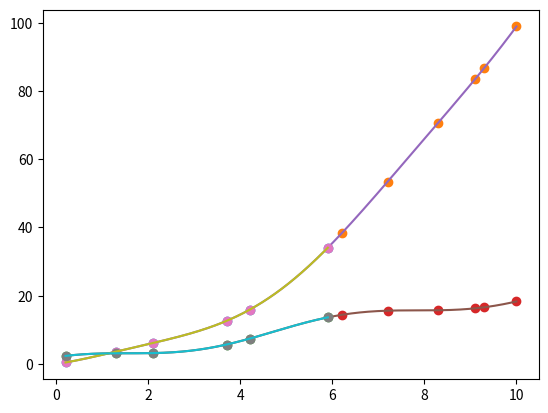

Generate this figure with matplotlib:

import numpy as np
import matplotlib.pyplot as plt
import scipy

np.set_printoptions(
    linewidth=150,   # allow long lines before wrapping
    precision=3,     # show only two decimals
    floatmode='maxprec',  # optional: consistent formatting
    # suppress=True    # avoid scientific notation for small numbers
)


def hermite_interp_1d(x, y, yd):
    print(x.shape, y.shape, yd.shape)
    x_hermite = np.repeat(x, 2)
    f_hermite = np.repeat(y, 2)
    n = len(x_hermite)

    # compute the coefficients
    f_table = np.empty((n, n), dtype=np.float64)
    f_table[0, :] = f_hermite
    f_table[1, ::2] = yd
    f_table[1, 1:-1:2] = (f_table[0, 2::2] - f_table[0, :-2:2]) / (x[1:] - x[:-1])
    for i in range(2, n):
        f_table[i, :-i] = (f_table[i-1, 1:n-i+1] - f_table[i-1, :n-i]) / (x_hermite[i:] - x_hermite[:-i])

    herm_coeffs = f_table[:, 0]

    # convert the hermite coeffs to a 'normal' polynomial
    coeffs = np.zeros((n, n))
    coeffs[0, 0] = 1
    for i in range(1, n):
        coeffs[i, :i] = - x_hermite[i-1] * coeffs[i-1, :i]
        coeffs[i, 1:i+1] += coeffs[i-1, :i]

    poly_coeffs = herm_coeffs @ coeffs
    return np.poly1d(poly_coeffs[::-1])


def hermite_interp(x, y, yd):

    if x.ndim == 1:
        x = np.expand_dims(x, axis=1)
        y = np.expand_dims(y, axis=1)
        yd = np.expand_dims(yd, axis=1)
    
    x_boundaries = np.array([xs[0] for xs in x.T] + [x[-1][-1]])
    x = x - x[0]

    x_hermite = np.repeat(x, 2, axis=0)
    f_hermite = np.repeat(y, 2, axis=0)
    n = len(x_hermite)
    m = x.shape[1]

    # compute the coefficients
    f_table = np.empty((n, n, m), dtype=np.float64)
    f_table[0, :] = f_hermite
    f_table[1, ::2] = yd
    f_table[1, 1:-1:2] = (f_table[0, 2::2] - f_table[0, :-2:2]) / (x[1:] - x[:-1])
    for i in range(2, n):
        f_table[i, :-i] = (f_table[i-1, 1:n-i+1] - f_table[i-1, :n-i]) / (x_hermite[i:] - x_hermite[:-i])

    herm_coeffs = f_table[:, 0, :]

    # convert the hermite coeffs to a 'normal' polynomial
    coeffs = np.zeros((n, n, m))
    coeffs[0, 0] = 1
    for i in range(1, n):
        coeffs[i, :i] = - x_hermite[i-1] * coeffs[i-1, :i] # we just expand the product (x-x0) (x-x1) (x-x2) ... 
        coeffs[i, 1:i+1] += coeffs[i-1, :i]


    herm_coeffs = np.expand_dims(herm_coeffs, axis=0) # (1, 12, 2)
    herm_coeffs = herm_coeffs.transpose([2, 0, 1])
    coeffs = coeffs.transpose([2, 0, 1])
    result = herm_coeffs @ coeffs # (2, 1, 12)

    poly_coeffs = result[:, 0, :].T # (12, 2)

    pp = scipy.interpolate.PPoly(poly_coeffs[::-1], x_boundaries)

    return pp


def hermite_integration(x, y, yd):
    print(x.shape, y.shape, yd.shape)

    # we integrate by default from x[0] till x[1]

    # 'normalize' by starting from x=0
    # this does not affect the results
    start_x = x[0]
    x -= start_x

    x_hermite = np.repeat(x, 2)
    f_hermite = np.repeat(y, 2)
    n = len(x_hermite)

    # compute the hermite coefficients
    f_table = np.empty((n, n), dtype=np.float64)
    f_table[0, :] = f_hermite
    f_table[1, ::2] = yd
    f_table[1, 1:-1:2] = (f_table[0, 2::2] - f_table[0, :-2:2]) / (x[1:] - x[:-1])
    for i in range(2, n):
        f_table[i, :-i] = (f_table[i-1, 1:n-i+1] - f_table[i-1, :n-i]) / (x_hermite[i:] - x_hermite[:-i])


    print(f_table)
    herm_coeffs = f_table[:, 0]

    # convert the hermite coeffs to a 'normal' polynomial
    coeffs = np.zeros((n, n))
    coeffs[0, 0] = 1
    for i in range(1, n):
        coeffs[i, :i] = - x_hermite[i-1] * coeffs[i-1, :i]
        coeffs[i, 1:i+1] += coeffs[i-1, :i]

    print(coeffs)

    poly_coeffs = herm_coeffs @ coeffs
    print(poly_coeffs)

    # because we started from x=0 (by substracting x[0]), the integral is equal to this:
    return np.sum(poly_coeffs / np.arange(n+1)[1:] * x[-1] ** np.arange(n+1)[1:])




if __name__ == "__main__":
    x = np.array([[0.2, 1.3, 2.1, 3.7, 4.2, 5.9],
              [6.2, 7.2, 8.3, 9.1, 9.3, 10]], dtype=float).T
    y = lambda x: x**2 + 2 * np.sin(x)
    yd = lambda x: 2*x + 2 * np.cos(x)

    pp = hermite_interp(x, y(x), yd(x))

    x_continuous = np.linspace(x[0][0], x[-1][-1], 1000)
    plt.plot(x, y(x), 'o')
    plt.plot(x, yd(x), 'o')
    plt.plot(x_continuous, pp(x_continuous))
    plt.plot(x_continuous, pp(x_continuous, 1))
    plt.show()


    x = np.array([0.2, 1.3, 2.1, 3.7, 4.2, 5.9], dtype=float)
    y = lambda x: x**2 + 2 * np.sin(x)
    yd = lambda x: 2*x + 2 * np.cos(x)

    pp = hermite_interp(x, y(x), yd(x))

    print(y(x))
    print(pp(x))
    print(yd(x))
    print(pp(x, 1))

    x_continuous = np.linspace(x[0], x[-1], 1000)
    plt.plot(x, y(x), 'o')
    plt.plot(x, yd(x), 'o')
    plt.plot(x_continuous, pp(x_continuous))
    plt.plot(x_continuous, pp(x_continuous, 1))
    plt.show()

    
    print("Integration:")
    I = lambda x: x**3 / 3 - 2 * np.cos(x)
    print(I(x[-1]))
    print(hermite_integration(x, y(x), yd(x)))





    

